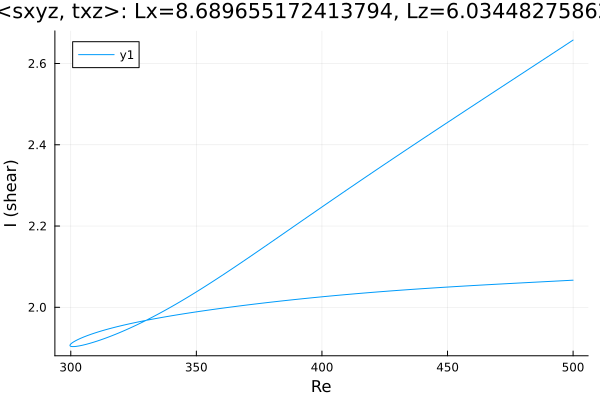

Source data for this figure (header and first rows):
Re, shear
500.0, 2.067
499.9, 2.067
498.5, 2.066
497.1, 2.066
495.7, 2.065
494.3, 2.065
492.8, 2.064
491.4, 2.064
490, 2.064
488.6, 2.063
487.2, 2.063
485.8, 2.062
484.4, 2.062
482.9, 2.061
481.5, 2.061
480.1, 2.06
478.7, 2.06
477.3, 2.059
475.9, 2.059
474.5, 2.058
473, 2.058
471.6, 2.058
470.2, 2.057
468.8, 2.057
467.4, 2.056
466, 2.056
464.6, 2.055
463.1, 2.055
461.7, 2.054
460.3, 2.054
458.9, 2.053
457.5, 2.053
456.1, 2.052
454.7, 2.052
453.2, 2.051
451.8, 2.051
450.4, 2.05
449, 2.049
447.6, 2.049
446.2, 2.048
444.8, 2.048
443.3, 2.047
441.9, 2.047
440.5, 2.046
439.1, 2.045
437.7, 2.045
436.3, 2.044
434.9, 2.044
433.4, 2.043
432, 2.042
430.6, 2.042
429.2, 2.041
427.8, 2.04
426.4, 2.04
425, 2.039
423.5, 2.038
422.1, 2.038
420.7, 2.037
419.3, 2.036
417.9, 2.036
... 289 more rows
